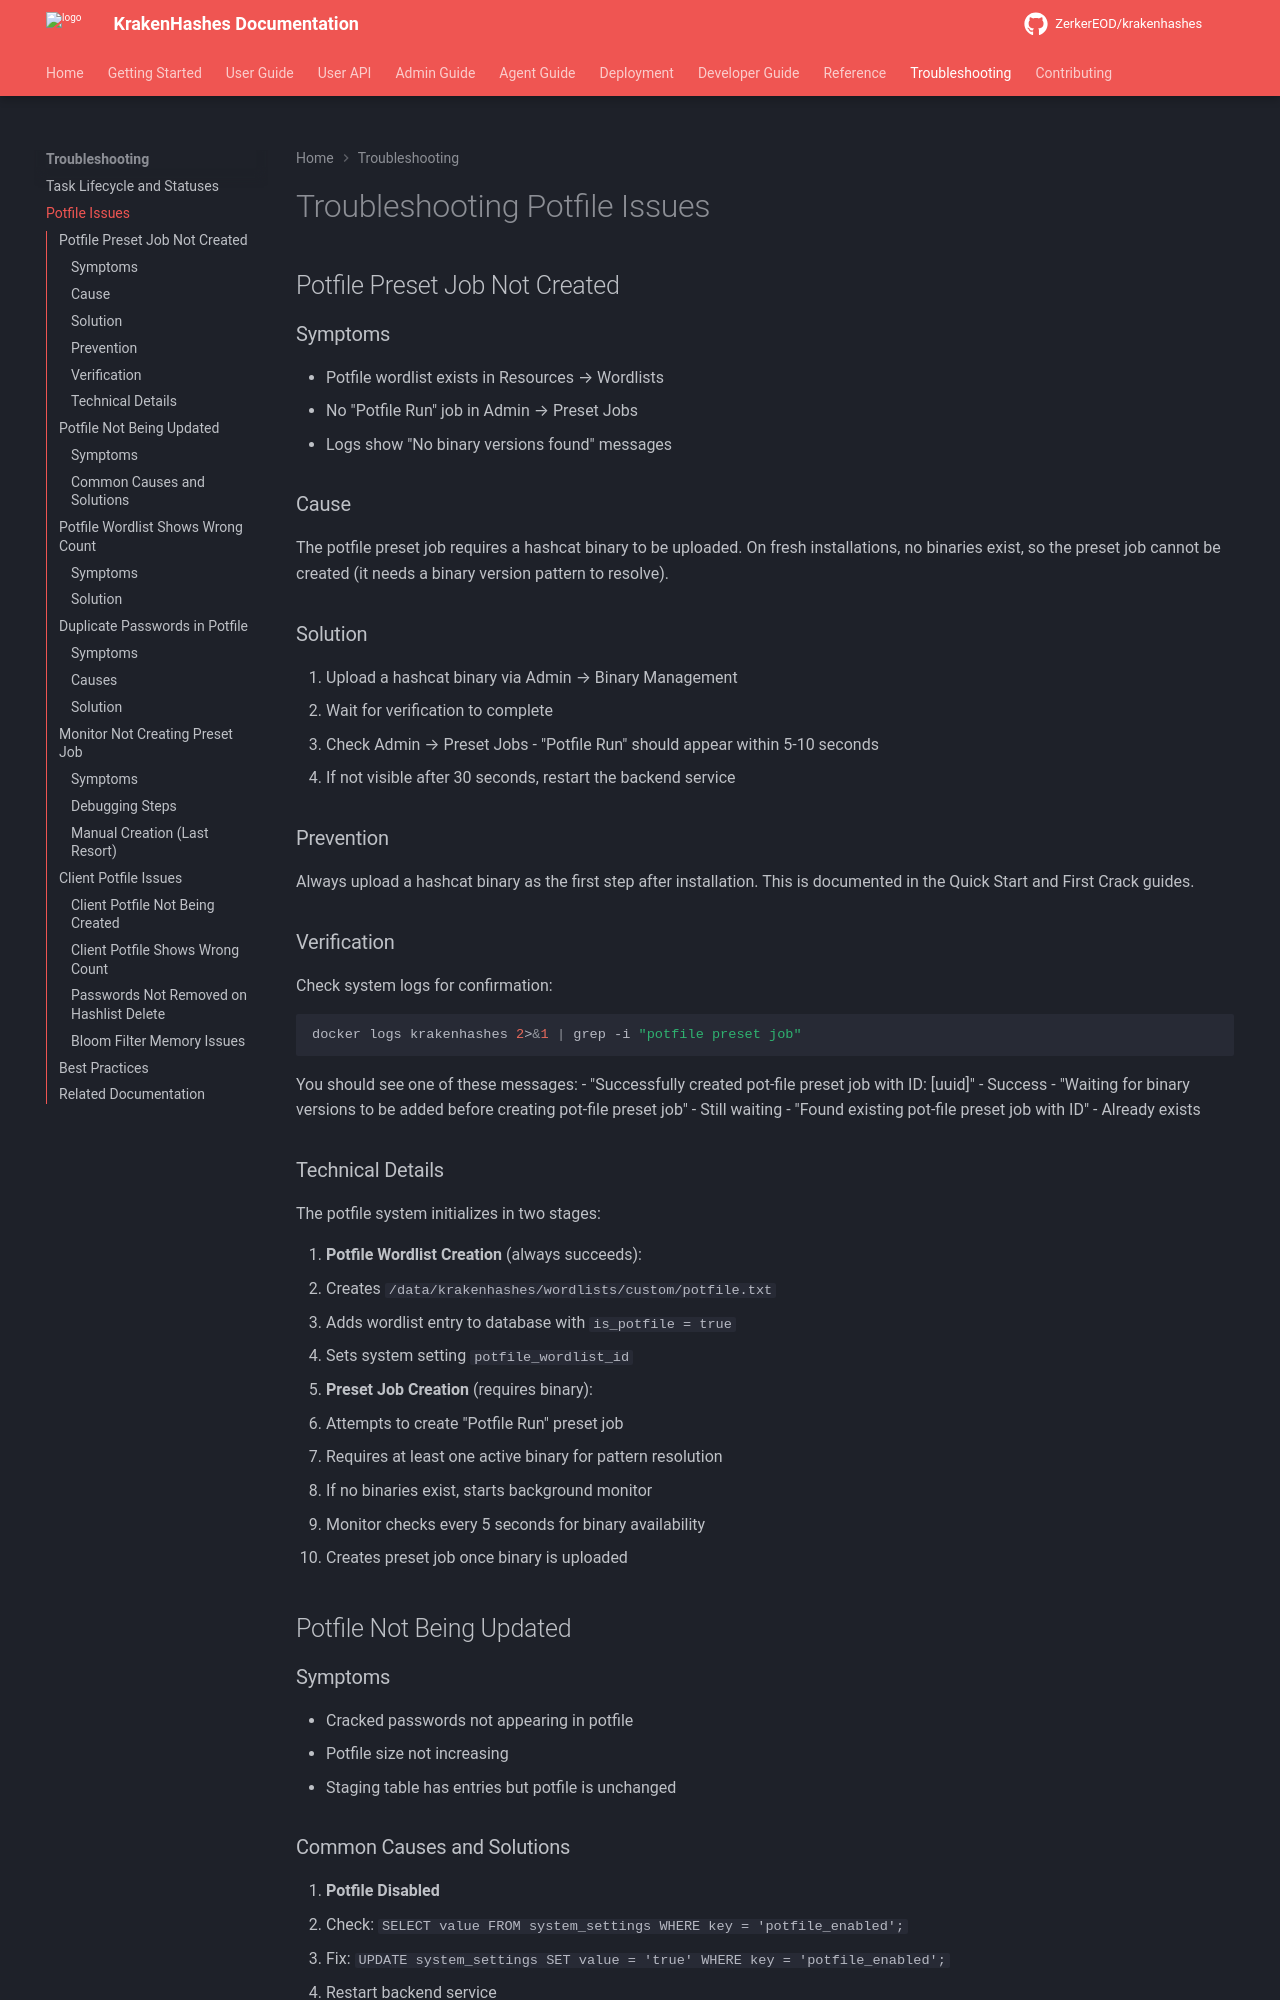

repository: ZerkerEOD/krakenhashes · page: 3.0.1/troubleshooting/potfile-issues/index.html · generator: mkdocs

# Troubleshooting Potfile Issues

## Potfile Preset Job Not Created

### Symptoms
- Potfile wordlist exists in Resources → Wordlists
- No "Potfile Run" job in Admin → Preset Jobs
- Logs show "No binary versions found" messages

### Cause
The potfile preset job requires a hashcat binary to be uploaded. On fresh installations, no binaries exist, so the preset job cannot be created (it needs a binary version pattern to resolve).

### Solution
1. Upload a hashcat binary via Admin → Binary Management
2. Wait for verification to complete
3. Check Admin → Preset Jobs - "Potfile Run" should appear within 5-10 seconds
4. If not visible after 30 seconds, restart the backend service

### Prevention
Always upload a hashcat binary as the first step after installation. This is documented in the Quick Start and First Crack guides.

### Verification
Check system logs for confirmation:
```bash
docker logs krakenhashes 2>&1 | grep -i "potfile preset job"
```

You should see one of these messages:
- "Successfully created pot-file preset job with ID: [uuid]" - Success
- "Waiting for binary versions to be added before creating pot-file preset job" - Still waiting
- "Found existing pot-file preset job with ID" - Already exists

### Technical Details

The potfile system initializes in two stages:

1. **Potfile Wordlist Creation** (always succeeds):
   - Creates `/data/krakenhashes/wordlists/custom/potfile.txt`
   - Adds wordlist entry to database with `is_potfile = true`
   - Sets system setting `potfile_wordlist_id`

2. **Preset Job Creation** (requires binary):
   - Attempts to create "Potfile Run" preset job
   - Requires at least one active binary for pattern resolution
   - If no binaries exist, starts background monitor
   - Monitor checks every 5 seconds for binary availability
   - Creates preset job once binary is uploaded

## Potfile Not Being Updated

### Symptoms
- Cracked passwords not appearing in potfile
- Potfile size not increasing
- Staging table has entries but potfile is unchanged
